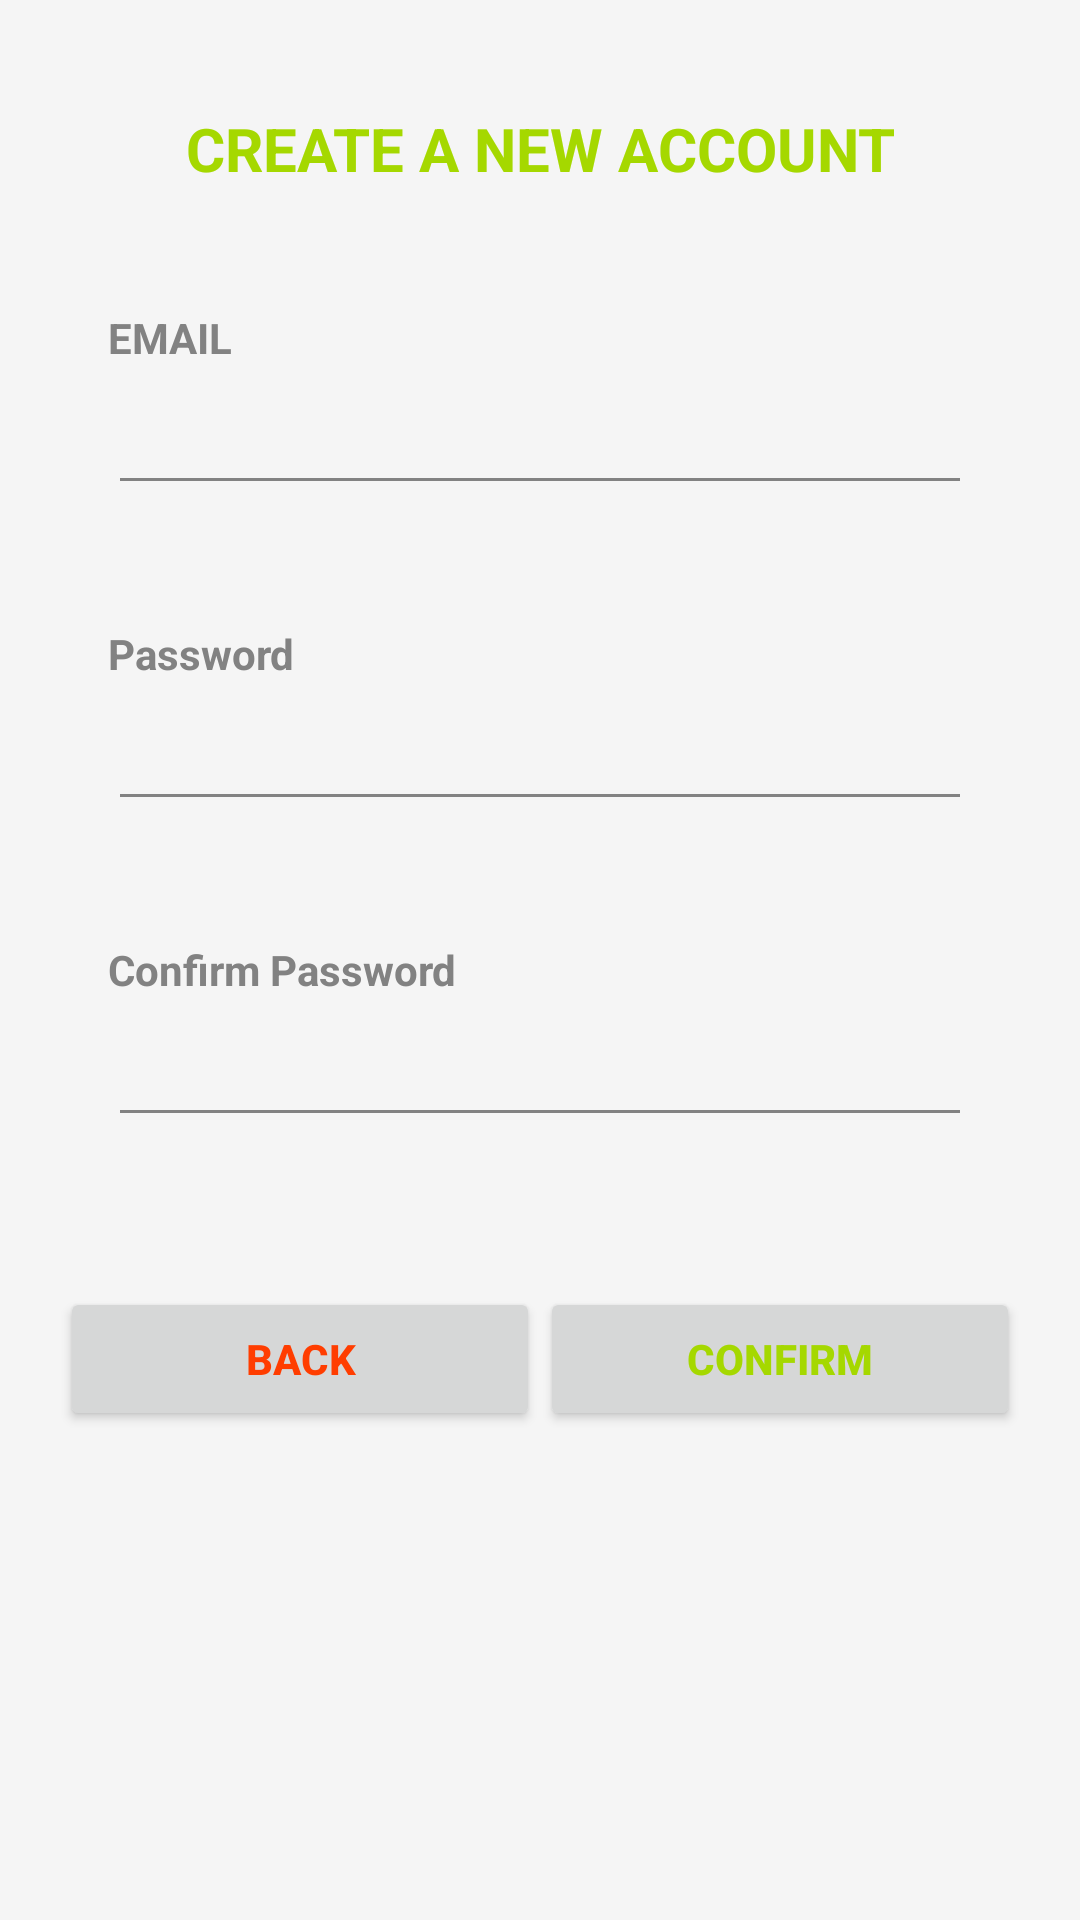

Reconstruct the res/layout file that produces this screen, plus the resources it refers to.
<!-- AndroidManifest.xml: application theme Theme.VegFinder -->
<!-- res/layout/fragment_sign_up.xml -->
<?xml version="1.0" encoding="utf-8"?>
<androidx.constraintlayout.widget.ConstraintLayout
    xmlns:android="http://schemas.android.com/apk/res/android"
    xmlns:app="http://schemas.android.com/apk/res-auto"
    android:background="@color/colorLight"
    android:layout_width="match_parent"
    android:layout_height="match_parent"
    android:padding="20dp">

    <ScrollView
        android:layout_width="match_parent"
        android:layout_height="match_parent"
        android:background="@color/colorLight">


        <androidx.constraintlayout.widget.ConstraintLayout
            android:layout_width="match_parent"
            android:layout_height="wrap_content">


            <TextView
                android:id="@+id/tv_sign_up_label"
                android:layout_width="0dp"
                android:layout_height="wrap_content"
                android:layout_margin="16dp"
                android:text="CREATE A NEW ACCOUNT"
                android:textAlignment="center"
                android:textColor="@color/colorAccent"
                android:textSize="20dp"
                android:textStyle="bold"
                app:layout_constraintEnd_toEndOf="parent"
                app:layout_constraintStart_toStartOf="parent"
                app:layout_constraintTop_toTopOf="parent" />

            

            <TextView
                android:id="@+id/tv_sign_up_email_label"
                android:layout_width="0dp"
                android:layout_height="wrap_content"
                android:layout_marginStart="16dp"
                android:layout_marginTop="40dp"
                android:layout_marginEnd="16dp"
                android:text="EMAIL"
                android:textAlignment="viewStart"
                android:textColor="@color/colorPrimary"
                android:textSize="14dp"
                android:textStyle="bold"
                app:layout_constraintEnd_toEndOf="parent"
                app:layout_constraintStart_toStartOf="parent"
                app:layout_constraintTop_toBottomOf="@id/tv_sign_up_label" />

            <EditText
                android:id="@+id/et_sign_up_email"
                android:layout_width="0dp"
                android:layout_height="wrap_content"
                android:layout_marginStart="16dp"
                android:layout_marginTop="5dp"
                android:layout_marginEnd="16dp"
                android:backgroundTint="@color/colorPrimary"
                android:inputType="textEmailAddress"
                android:textColor="@color/colorPrimary"
                app:layout_constraintEnd_toEndOf="parent"
                app:layout_constraintStart_toStartOf="parent"
                app:layout_constraintTop_toBottomOf="@id/tv_sign_up_email_label" />


            
            <TextView
                android:id="@+id/tv_sign_up_password_label"
                android:layout_width="0dp"
                android:layout_height="wrap_content"
                android:layout_marginStart="16dp"
                android:layout_marginTop="40dp"
                android:layout_marginEnd="16dp"
                android:text="Password"
                android:textAlignment="viewStart"
                android:textColor="@color/colorPrimary"
                android:textSize="14dp"
                android:textStyle="bold"
                app:layout_constraintEnd_toEndOf="parent"
                app:layout_constraintStart_toStartOf="parent"
                app:layout_constraintTop_toBottomOf="@id/et_sign_up_email" />

            <EditText
                android:id="@+id/et_sign_up_password"
                android:layout_width="0dp"
                android:layout_height="wrap_content"
                android:layout_marginStart="16dp"
                android:layout_marginTop="5dp"
                android:layout_marginEnd="16dp"
                android:backgroundTint="@color/colorPrimary"
                android:inputType="textPassword"
                android:textColor="@color/colorPrimary"
                app:layout_constraintEnd_toEndOf="parent"
                app:layout_constraintStart_toStartOf="parent"
                app:layout_constraintTop_toBottomOf="@id/tv_sign_up_password_label" />

            

            <TextView
                android:id="@+id/tv_sign_up_email_confirmpassword_label"
                android:layout_width="0dp"
                android:layout_height="wrap_content"
                android:layout_marginStart="16dp"
                android:layout_marginTop="40dp"
                android:layout_marginEnd="16dp"
                android:text="Confirm Password"
                android:textAlignment="viewStart"
                android:textColor="@color/colorPrimary"
                android:textSize="14dp"
                android:textStyle="bold"
                app:layout_constraintEnd_toEndOf="parent"
                app:layout_constraintStart_toStartOf="parent"
                app:layout_constraintTop_toBottomOf="@id/et_sign_up_password" />

            <EditText
                android:id="@+id/et_sign_up_confirmpassword"
                android:layout_width="0dp"
                android:layout_height="wrap_content"
                android:layout_marginStart="16dp"
                android:layout_marginTop="5dp"
                android:layout_marginEnd="16dp"
                android:backgroundTint="@color/colorPrimary"
                android:inputType="textPassword"
                android:textColor="@color/colorPrimary"
                app:layout_constraintEnd_toEndOf="parent"
                app:layout_constraintStart_toStartOf="parent"
                app:layout_constraintTop_toBottomOf="@id/tv_sign_up_email_confirmpassword_label" />

            

            <Button
                android:id="@+id/b_sign_up_confirm_label"
                android:layout_width="0dp"
                android:layout_height="wrap_content"
                android:layout_marginTop="50dp"
                android:text="CONFIRM"
                android:textAlignment="center"
                android:textColor="@color/colorAccent"
                android:textSize="14dp"
                android:textStyle="bold"
                app:layout_constraintEnd_toEndOf="parent"
                app:layout_constraintStart_toEndOf="@id/b_sign_up_dismiss_label"
                app:layout_constraintTop_toBottomOf="@+id/et_sign_up_confirmpassword" />


            <Button
                android:id="@+id/b_sign_up_dismiss_label"
                android:layout_width="0dp"
                android:layout_height="wrap_content"
                android:layout_marginTop="50dp"
                android:text="BACK"
                android:textAlignment="center"
                android:textColor="@color/colorAccentNegative"
                android:textSize="14dp"
                android:textStyle="bold"
                app:layout_constraintEnd_toStartOf="@id/b_sign_up_confirm_label"
                app:layout_constraintStart_toStartOf="parent"
                app:layout_constraintTop_toBottomOf="@id/et_sign_up_confirmpassword" />



        </androidx.constraintlayout.widget.ConstraintLayout>


    </ScrollView>


</androidx.constraintlayout.widget.ConstraintLayout>
<!-- resources referenced by this layout -->
<resources>
  <color name="colorAccent">#A5D800</color>
  <color name="colorAccentNegative">#FF3D00</color>
  <color name="colorLight">#F5F5F5</color>
  <color name="colorPrimary">#828282</color>
  <style name="Theme.VegFinder" parent="Theme.MaterialComponents.DayNight.DarkActionBar">
          
          <item name="colorPrimary">@color/purple_500</item>
          <item name="colorPrimaryVariant">@color/purple_700</item>
          <item name="colorOnPrimary">@color/white</item>
          
          <item name="colorSecondary">@color/teal_200</item>
          <item name="colorSecondaryVariant">@color/teal_700</item>
          <item name="colorOnSecondary">@color/black</item>
          
          <item name="android:statusBarColor" tools:targetApi="l">?attr/colorPrimaryVariant</item>
          
      </style>
  <color name="purple_500">#FF6200EE</color>
  <color name="purple_700">#FF3700B3</color>
  <color name="white">#FFFFFFFF</color>
  <color name="teal_200">#FF03DAC5</color>
  <color name="teal_700">#FF018786</color>
  <color name="black">#FF000000</color>
</resources>
